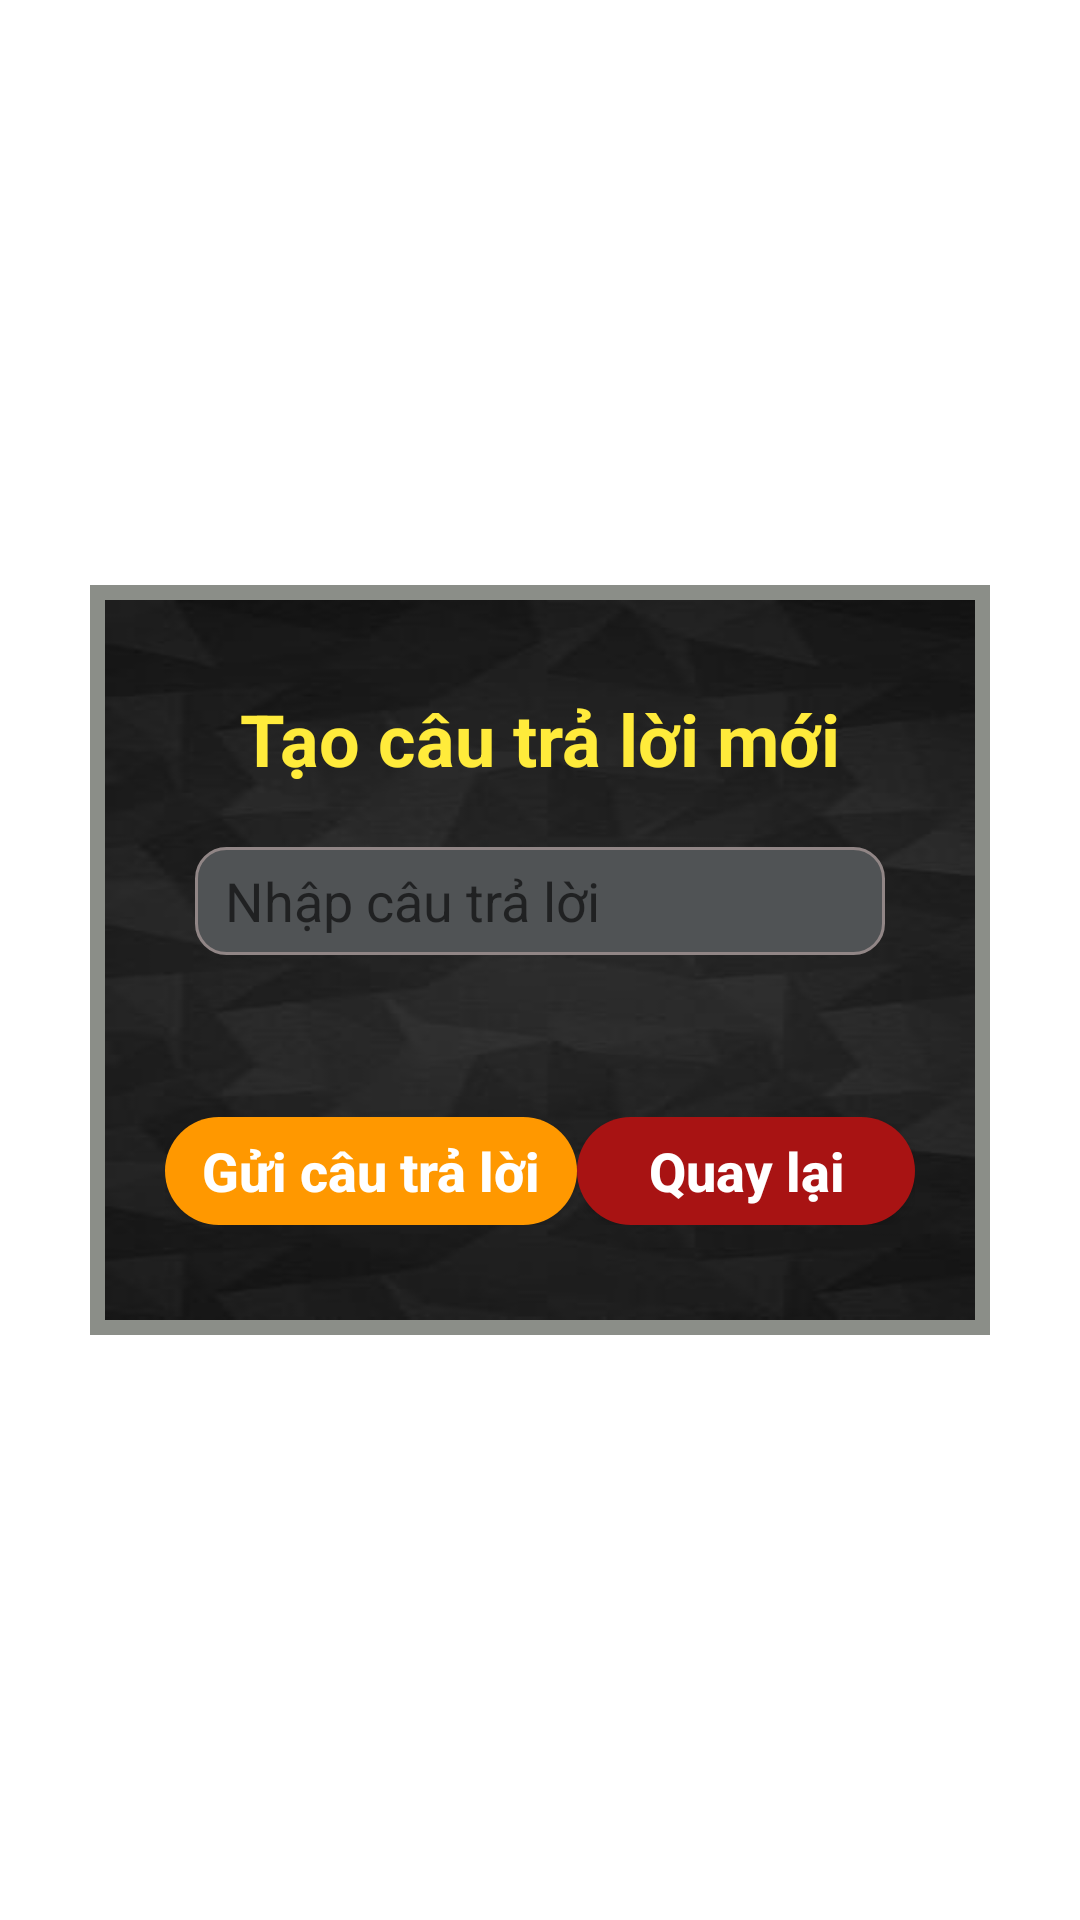

Write the Android layout XML for this screen, with the resource values it uses.
<!-- AndroidManifest.xml: application theme Theme.UETFood -->
<!-- res/layout/dialog_answer.xml -->
<?xml version="1.0" encoding="utf-8"?>
<LinearLayout xmlns:android="http://schemas.android.com/apk/res/android"
    android:layout_width="match_parent"
    android:layout_height="match_parent"
    android:gravity="center"
    android:orientation="vertical">
    <RelativeLayout
        android:layout_width="300dp"
        android:layout_height="250dp"
        android:background="#8B8E88">

        <LinearLayout
            android:layout_width="match_parent"
            android:layout_height="240dp"
            android:layout_marginLeft="5dp"
            android:layout_marginTop="5dp"
            android:layout_marginRight="5dp"
            android:background="@drawable/background"
            android:orientation="vertical">

            <TextView
                android:layout_width="wrap_content"
                android:layout_height="wrap_content"
                android:layout_gravity="center_horizontal"
                android:layout_marginTop="30dp"
                android:text="Tạo câu trả lời mới"
                android:textSize="24sp"
                android:textColor="#FFEB3B"
                android:textStyle="bold">

            </TextView>

            <androidx.appcompat.widget.AppCompatEditText
                android:id="@+id/edt_answer"
                android:layout_width="match_parent"
                android:layout_height="36dp"
                android:layout_marginLeft="30dp"
                android:layout_marginTop="20dp"
                android:layout_marginRight="30dp"
                android:background="@drawable/bg_edt"
                android:textColor="@color/white"
                android:hint="Nhập câu trả lời"
                android:paddingStart="10dp"
                android:padding="4dp"
                android:singleLine="true"/>

            <TextView
                android:id="@+id/tv_errorAnswer"
                android:layout_width="wrap_content"
                android:layout_height="24dp"
                android:layout_gravity="center_horizontal"
                android:layout_marginTop="10dp"
                android:textSize="16sp"
                android:textStyle="bold"
                android:textAllCaps="false"
                android:textColor="#FA0000" />

            <LinearLayout
                android:layout_width="match_parent"
                android:layout_height="wrap_content"
                android:weightSum="2"
                android:layout_marginTop="20dp"
                android:layout_marginStart="20dp"
                android:layout_marginEnd="20dp">

                <LinearLayout
                    android:layout_width="wrap_content"
                    android:layout_height="wrap_content"
                    android:layout_weight="1">

                    <androidx.appcompat.widget.AppCompatButton
                        android:id="@+id/btn_sendAnswer"
                        android:layout_width="match_parent"
                        android:layout_height="36dp"
                        android:background="@drawable/bg_button_fix"
                        android:textStyle="bold"
                        android:textSize="18sp"
                        android:text="Gửi câu trả lời"
                        android:textAllCaps="false"
                        android:textColor="@color/white" />

                </LinearLayout>

                <LinearLayout
                    android:layout_width="wrap_content"
                    android:layout_height="wrap_content"
                    android:layout_weight="1">

                    <androidx.appcompat.widget.AppCompatButton
                        android:id="@+id/btn_cancelAnswer"
                        android:layout_width="match_parent"
                        android:layout_height="36dp"
                        android:background="@drawable/bg_button_logout"
                        android:textStyle="bold"
                        android:textSize="18sp"
                        android:text="Quay lại"
                        android:textAllCaps="false"
                        android:textColor="@color/white" />

                </LinearLayout>

            </LinearLayout>

        </LinearLayout>
    </RelativeLayout>
</LinearLayout>
<!-- resources referenced by this layout -->
<resources>
  <!-- drawable background: jpg bitmap (drawable-hdpi, 5243 bytes) -->
  <!-- drawable bg_button_fix (drawable) -->
  <?xml version="1.0" encoding="utf-8"?>
  <shape xmlns:android="http://schemas.android.com/apk/res/android">
      <corners android:radius="32dp" />
      <solid android:color="#FF9800" />
  </shape>
  <!-- drawable bg_button_logout (drawable) -->
  <?xml version="1.0" encoding="utf-8"?>
  <shape xmlns:android="http://schemas.android.com/apk/res/android">
      <corners android:radius="32dp" />
      <solid android:color="#A81313" />
  </shape>
  <!-- drawable bg_edt (drawable) -->
  <?xml version="1.0" encoding="utf-8"?>
  <shape xmlns:android="http://schemas.android.com/apk/res/android">
      <corners android:radius="10dp" />
      <solid android:color="#505355" />
      <stroke
          android:width="1dp"
          android:color="#918686" />
  </shape>
  <style name="Theme.UETFood" parent="Theme.MaterialComponents.DayNight.NoActionBar">
          
          <item name="colorPrimary">@color/purple_500</item>
          <item name="colorPrimaryVariant">@color/purple_700</item>
          <item name="colorOnPrimary">@color/white</item>
          
          <item name="colorSecondary">@color/teal_200</item>
          <item name="colorSecondaryVariant">@color/teal_700</item>
          <item name="colorOnSecondary">@color/black</item>
          
          <item name="android:statusBarColor" tools:targetApi="l">?attr/colorPrimaryVariant</item>
          
      </style>
  <!-- not gathered from this repository: default colours our renderer supplied (Android Studio template values) -->
  <color name="purple_500">#FF6200EE</color>
  <color name="purple_700">#FF3700B3</color>
  <color name="teal_200">#FF03DAC5</color>
  <color name="teal_700">#FF018786</color>
  <color name="black">#FF000000</color>
  <color name="white">#FFFFFFFF</color>
</resources>
